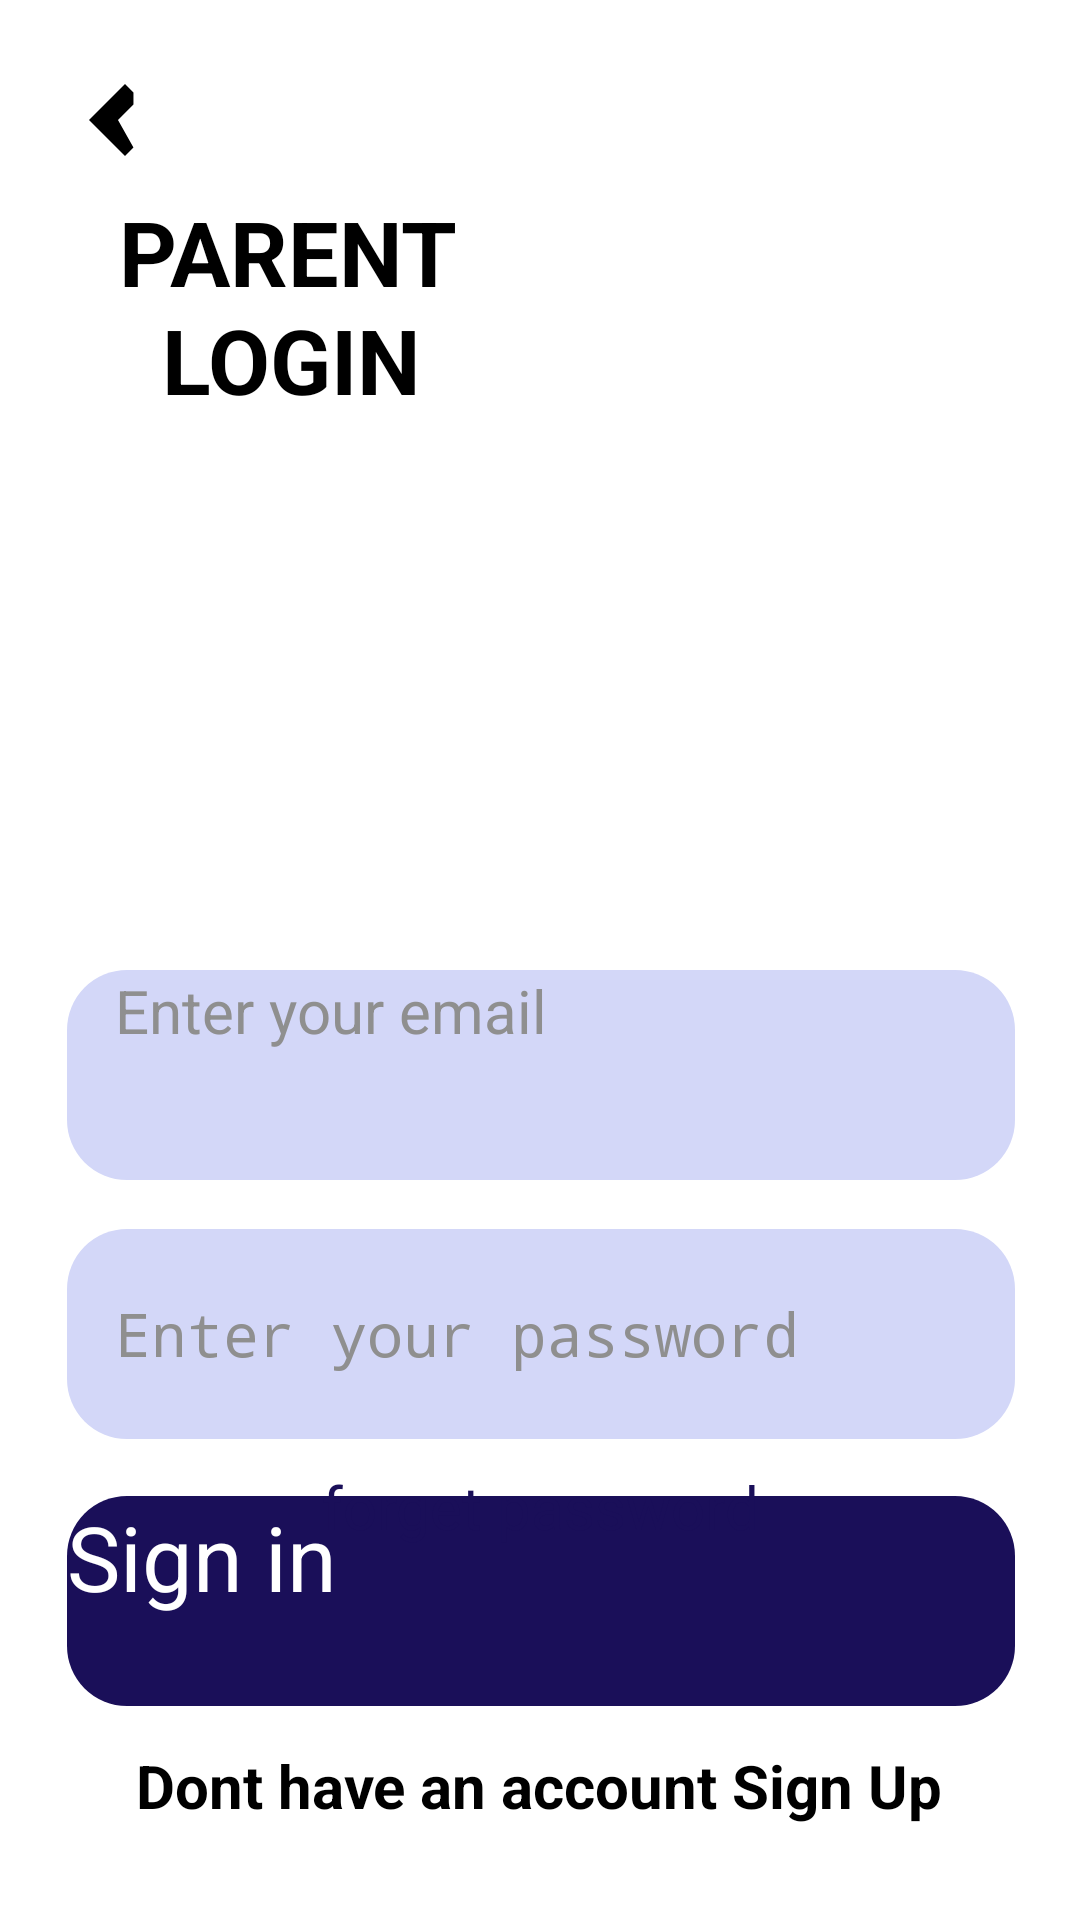

Android layout source for this screen:
<!-- AndroidManifest.xml: application theme Theme.Autism -->
<!-- res/layout/activity_parentlogin.xml -->
<?xml version="1.0" encoding="utf-8"?>
<android.support.constraint.ConstraintLayout xmlns:android="http://schemas.android.com/apk/res/android"
    xmlns:app="http://schemas.android.com/apk/res-auto"
    xmlns:tools="http://schemas.android.com/tools"
    android:layout_width="match_parent"
    android:layout_height="match_parent">

    <ImageView
        android:id="@+id/backIcon"
        android:layout_width="48dp"
        android:layout_height="48dp"
        android:src="@drawable/ic_ios_back"
        app:layout_constraintBottom_toBottomOf="parent"
        app:layout_constraintEnd_toEndOf="parent"
        app:layout_constraintHorizontal_bias="0.044"
        app:layout_constraintStart_toStartOf="parent"
        app:layout_constraintTop_toTopOf="parent"
        app:layout_constraintVertical_bias="0.027" />


    <ImageView
        android:id="@+id/imageView9"
        android:layout_width="357dp"
        android:layout_height="201dp"
        app:layout_constraintBottom_toBottomOf="parent"
        app:layout_constraintEnd_toEndOf="parent"
        app:layout_constraintHorizontal_bias="0.703"
        app:layout_constraintStart_toStartOf="parent"
        app:layout_constraintTop_toTopOf="parent"
        app:layout_constraintVertical_bias="0.292"
        app:srcCompat="@drawable/img_6" />

    <TextView
        android:id="@+id/textView4"
        android:layout_width="wrap_content"
        android:layout_height="wrap_content"
        android:layout_marginBottom="73dp"
        android:text="PARENT"
        android:textColor="@color/black"
        android:textSize="30dp"
        android:textStyle="bold"
        app:layout_constraintBottom_toBottomOf="parent"
        app:layout_constraintEnd_toEndOf="parent"
        app:layout_constraintHorizontal_bias="0.161"
        app:layout_constraintStart_toStartOf="parent"
        app:layout_constraintTop_toTopOf="parent"
        app:layout_constraintVertical_bias="0.121" />

    <TextView
        android:id="@+id/textView5"
        android:layout_width="wrap_content"
        android:layout_height="wrap_content"
        android:text="LOGIN"
        android:textColor="@color/black"
        android:textSize="30dp"
        android:textStyle="bold"
        app:layout_constraintBottom_toBottomOf="parent"
        app:layout_constraintEnd_toEndOf="parent"
        app:layout_constraintHorizontal_bias="0.197"
        app:layout_constraintStart_toStartOf="parent"
        app:layout_constraintTop_toTopOf="parent"
        app:layout_constraintVertical_bias="0.166" />


    <Button
        android:id="@+id/button17"
        android:layout_width="316dp"
        android:layout_height="70dp"
        android:background="@drawable/round"
        android:backgroundTint="#1A0F59"
        android:text="Sign in"
        android:textAllCaps="false"
        android:textColor="@color/white"
        android:textSize="30dp"
        app:layout_constraintBottom_toBottomOf="parent"
        app:layout_constraintEnd_toEndOf="parent"
        app:layout_constraintHorizontal_bias="0.505"
        app:layout_constraintStart_toStartOf="parent"
        app:layout_constraintTop_toTopOf="parent"
        app:layout_constraintVertical_bias="0.875" />

    <EditText
        android:id="@+id/editTextTextEmailAddress"
        android:layout_width="316dp"
        android:layout_height="70dp"
        android:layout_marginTop="45dp"
        android:background="@drawable/rounded_button1"
        android:backgroundTint="#D3D7F8"
        android:ems="10"
        android:hint="Enter your email"
        android:inputType="textEmailAddress"
        android:paddingStart="16dp"
        android:textColor="#8F8F8F"
        android:textSize="20dp"
        app:layout_constraintBottom_toBottomOf="parent"
        app:layout_constraintEnd_toEndOf="parent"
        app:layout_constraintHorizontal_bias="0.505"
        app:layout_constraintStart_toStartOf="parent"
        app:layout_constraintTop_toTopOf="parent"
        app:layout_constraintVertical_bias="0.53" />

    <EditText
        android:id="@+id/editTextTextPassword"
        android:layout_width="316dp"
        android:layout_height="70dp"
        android:background="@drawable/rounded_button1"
        android:backgroundTint="#D3D7F8"
        android:ems="10"
        android:gravity="start|center_vertical"
        android:hint="Enter your password"
        android:inputType="textPassword"
        android:paddingStart="16dp"
        android:textAllCaps="false"
        android:textColor="#8F8F8F"
        android:textSize="20dp"
        app:layout_constraintBottom_toBottomOf="parent"
        app:layout_constraintEnd_toEndOf="parent"
        app:layout_constraintHorizontal_bias="0.505"
        app:layout_constraintStart_toStartOf="parent"
        app:layout_constraintTop_toBottomOf="@+id/imageView9"
        app:layout_constraintVertical_bias="0.334" />

    <TextView
        android:id="@+id/textView22"
        android:layout_width="wrap_content"
        android:layout_height="wrap_content"
        android:layout_marginTop="9dp"
        android:text="forget password"
        android:textColor="#1A0F59"
        android:textSize="20dp"
        app:layout_constraintBottom_toBottomOf="parent"
        app:layout_constraintEnd_toEndOf="parent"
        app:layout_constraintStart_toStartOf="parent"
        app:layout_constraintTop_toBottomOf="@+id/editTextTextPassword"
        app:layout_constraintVertical_bias="0.0" />

    <TextView
        android:id="@+id/textView23"
        android:layout_width="wrap_content"
        android:layout_height="wrap_content"
        android:text="Dont have an account Sign Up"
        android:textSize="20dp"
        android:textColor="@color/black"
        android:textStyle="bold"
        app:layout_constraintBottom_toBottomOf="parent"
        app:layout_constraintEnd_toEndOf="parent"
        app:layout_constraintHorizontal_bias="0.498"
        app:layout_constraintStart_toStartOf="parent"
        app:layout_constraintTop_toTopOf="parent"
        app:layout_constraintVertical_bias="0.949" />

</android.support.constraint.ConstraintLayout>
<!-- resources referenced by this layout -->
<resources>
  <color name="black">#FF000000</color>
  <color name="white">#FFFFFFFF</color>
  <!-- drawable ic_ios_back (drawable) -->
  <?xml version="1.0" encoding="utf-8"?>
  <vector xmlns:android="http://schemas.android.com/apk/res/android"
          android:width="24dp"
          android:height="24dp"
          android:viewportWidth="24.0"
          android:viewportHeight="24.0"
          android:tint="#000000">
  
          <path
              android:fillColor="#000000"
              android:pathData="M15.41,7.41L14,6L8,12l6,6l1.41,-1.41L12.83,12l2.58,-2.58Z"
              />
      </vector>
  <!-- drawable img_6: png bitmap (drawable, 251937 bytes) -->
  <!-- drawable round (drawable) -->
  <?xml version="1.0" encoding="utf-8"?>
  <shape xmlns:android="http://schemas.android.com/apk/res/android">
      <corners android:radius="20dp" />
      <solid android:color="#1A0F59" />
  </shape>
  <!-- drawable rounded_button1 (drawable) -->
  <?xml version="1.0" encoding="utf-8"?>
  <shape xmlns:android="http://schemas.android.com/apk/res/android">
      <corners android:radius="20dp" />
      <solid android:color="#D3D7F8" />
  </shape>
  <style name="Theme.Autism" parent="Theme.AppCompat.Light.NoActionBar">
          
          <item name="colorPrimary">@color/purple_200</item>
          <item name="colorPrimaryDark">@android:color/transparent</item>
          <item name="colorAccent">@color/teal_200</item>
  
          
      </style>
  <color name="purple_200">#FFBB86FC</color>
  <color name="teal_200">#FF03DAC5</color>
</resources>
